Run: headless pygame with SDL's dummy video driver; simulated clock (each Clock.tick advances the game by its frame time, no real sleeping); random seed 0; keys injected as events and as key.get_pressed() state; no mouse input.
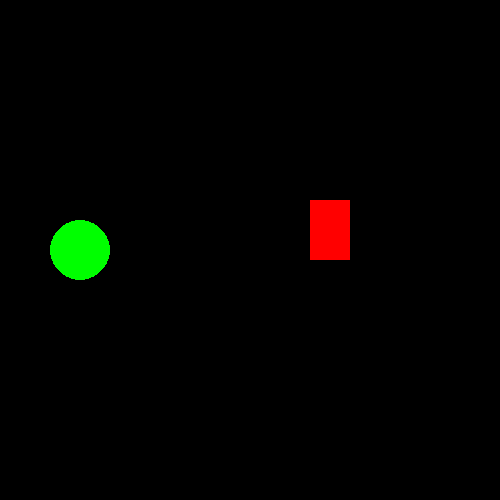
Frame 1 of 4 · flips 1–60 · no input
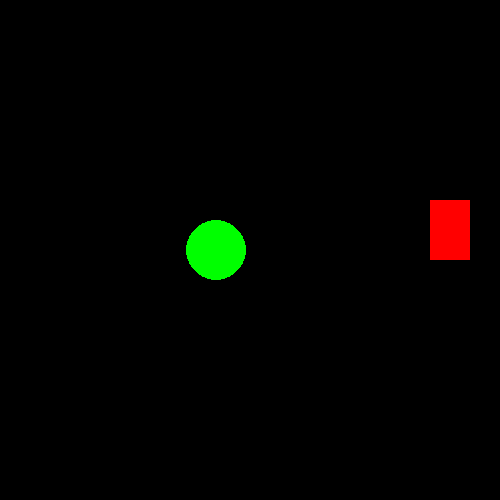
Frame 2 of 4 · flips 61–180 · tapped SPACE, RETURN · held RIGHT (→), D
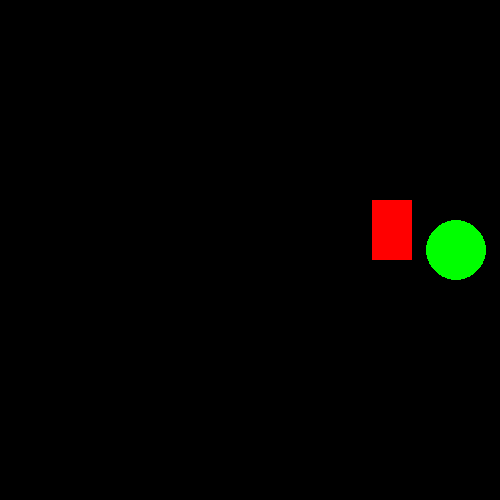
Frame 3 of 4 · flips 181–300 · held DOWN (↓), S
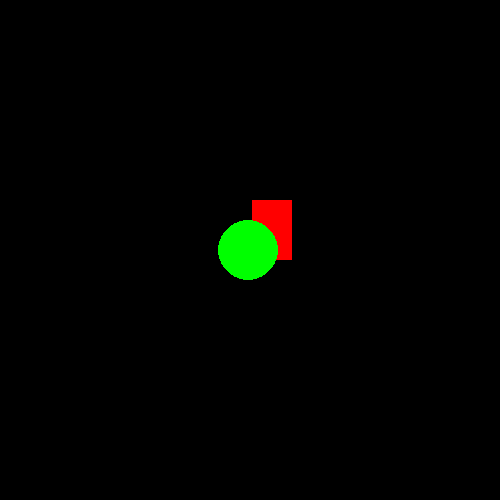
Frame 4 of 4 · flips 301–420 · held LEFT (←), A, UP (↑), W

The pygame program that drew these frames:

# firstGame.py Versie 1.
# Jan George Koomen
# 2023-07-29
# Creeren scherm
# Creeren klasse Shape met 1 sub-klasse Rectangle en sub-klasse Circle
# Creeren instantie rectangle1 en instantie circle1
# Creeren while loop:
# De rectangle1 beweegt van een bepaald punt naar rechts met een bepaalde snelheid en bij het bereiken van het einde van het scherm veranderd de richting van de beweging 180 graden.
# De circle1 beweegt van een bepaald punt naar rechts met een bepaalde snelheid en bij het bereiken van het einde van het scherm veranderd de richting van de beweging 180 graden.

import pygame

pygame.init()

win_width = 500
win_height = 500
win = pygame.display.set_mode((win_width, win_height))
pygame.display.set_caption("First Game")


# Coordinaten beginnen in de linkerbovenhoek met (0, 0)
class Shape:
    def __init__(self, x_coor, y_coor, mov) -> None:
        # Starpunt x coordinaat vorm
        self.x_coor = x_coor
        # Starpunt y coordinaat vorm
        self.y_coor = y_coor
        # Verplaatsing in pixels
        self.mov = mov


# Sub klasse van klasse Shapes
class Rectangle(Shape):
    def __init__(self, x_coor, y_coor, mov, width, height, ) -> None:
        super().__init__(x_coor, y_coor, mov)
        self.width = width
        self.height = height


# Sub klasse van klasse Shapes
class Circle(Shape):
    def __init__(self, x_coor, y_coor, mov, radius) -> None:
        super().__init__(x_coor, y_coor, mov)
        self.radius = radius


# Instantie van Rectangle
rectangle1 = Rectangle(250, 200, 1, 40, 60)

# Instantie van Circle
circle1 = Circle(200, 250, 2, 30)

run = True
while run:
    pygame.time.delay(10)
    for event in pygame.event.get():
        if event.type == pygame.QUIT:
            run = False

    # Verander de bewegingsrichting
    if rectangle1.x_coor + rectangle1.width > win_width or rectangle1.x_coor < 0:
        rectangle1.mov *= -1

    rectangle1.x_coor += rectangle1.mov
    # Verander de bewegingsrichting
    if circle1.x_coor + circle1.radius > win_width or circle1.x_coor - circle1.radius < 0:
        circle1.mov *= -1  
        
    circle1.x_coor -= circle1.mov

# Opvullen van het scherm met de kleur zwart als we een vorm getekend hebben
    win.fill((0, 0, 0))

    pygame.draw.rect(
        win,
        (255, 0, 0),
        (rectangle1.x_coor, rectangle1.y_coor, rectangle1.width, rectangle1.height),
    )
    pygame.draw.circle(win, (0, 255, 0), (circle1.x_coor, circle1.y_coor), circle1.radius)
    pygame.display.update()

pygame.quit()
